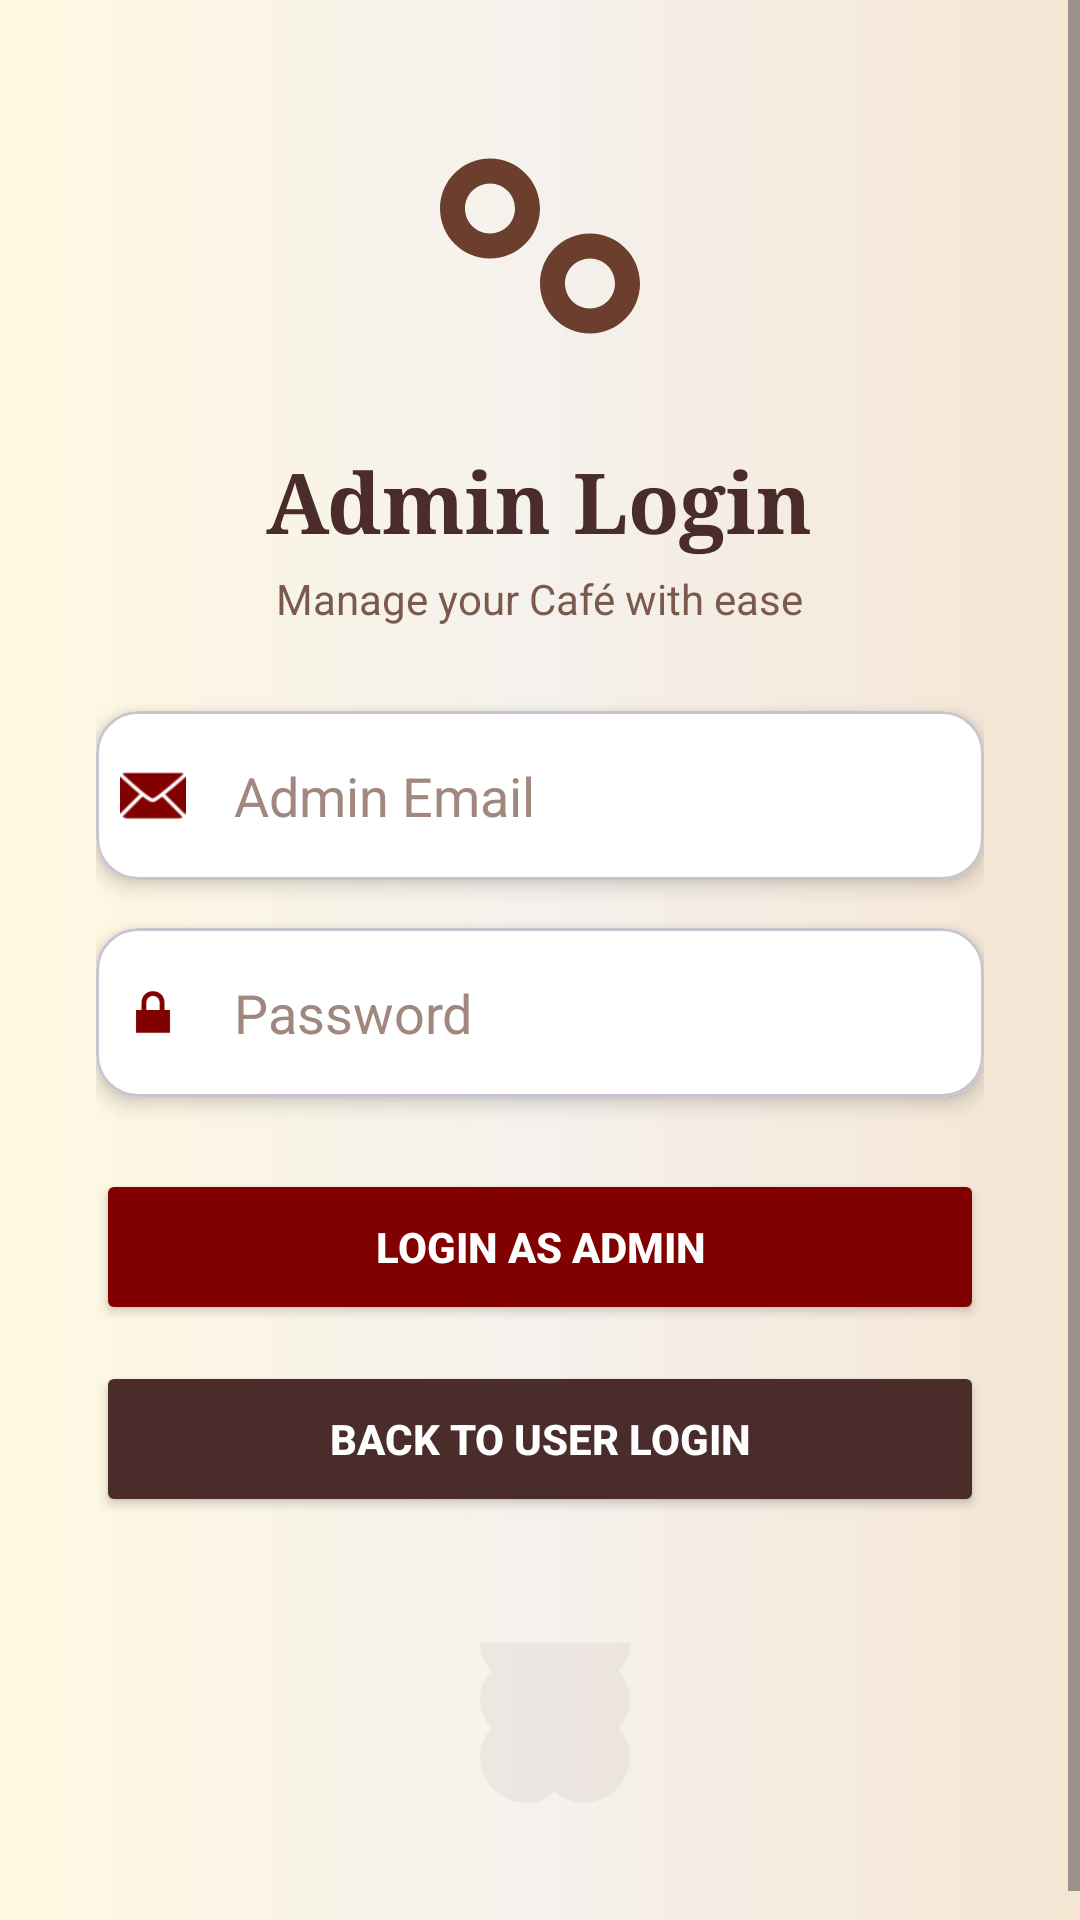

Write the Android layout XML for this screen, with the resource values it uses.
<!-- AndroidManifest.xml: application theme Theme.CafeShopAssignment -->
<!-- res/layout/activity_admin_login.xml -->
<?xml version="1.0" encoding="utf-8"?>
<ScrollView xmlns:android="http://schemas.android.com/apk/res/android"
    xmlns:app="http://schemas.android.com/apk/res-auto"
    android:layout_width="match_parent"
    android:layout_height="match_parent"
    android:background="@drawable/login_background_gradient"
    android:fillViewport="true">

    <LinearLayout
        android:layout_width="match_parent"
        android:layout_height="wrap_content"
        android:orientation="vertical"
        android:gravity="center_horizontal"
        android:padding="32dp">


        <ImageView
            android:layout_width="100dp"
            android:layout_height="100dp"
            android:src="@drawable/ic_coffee_beans"
            app:tint="#6B3E2E"
            android:layout_marginBottom="16dp"
            android:contentDescription="App logo" />


        <TextView
            android:id="@+id/adminLoginTitle"
            android:layout_width="wrap_content"
            android:layout_height="wrap_content"
            android:text="Admin Login"
            android:textColor="#4A2C2A"
            android:textSize="28sp"
            android:fontFamily="serif"
            android:textStyle="bold"
            android:layout_marginBottom="4dp"/>


        <TextView
            android:layout_width="wrap_content"
            android:layout_height="wrap_content"
            android:text="Manage your Café with ease"
            android:textColor="#7B5A4D"
            android:textSize="14sp"
            android:layout_marginBottom="28dp"/>


        <com.google.android.material.card.MaterialCardView
            android:layout_width="match_parent"
            android:layout_height="wrap_content"
            app:cardCornerRadius="14dp"
            app:cardElevation="4dp"
            app:cardBackgroundColor="@android:color/white"
            android:layout_marginBottom="16dp">

            <LinearLayout
                android:layout_width="match_parent"
                android:layout_height="wrap_content"
                android:orientation="horizontal"
                android:gravity="center_vertical"
                android:padding="8dp">

                <ImageView
                    android:layout_width="22dp"
                    android:layout_height="22dp"
                    android:src="@android:drawable/ic_dialog_email"
                    app:tint="#810100"
                    android:layout_marginEnd="8dp"/>

                <EditText
                    android:id="@+id/adminEmailInput"
                    android:layout_width="match_parent"
                    android:layout_height="wrap_content"
                    android:hint="Admin Email"
                    android:background="@android:color/transparent"
                    android:padding="8dp"
                    android:textColor="#3B2C28"
                    android:textColorHint="#A1887F"
                    android:inputType="textEmailAddress"/>
            </LinearLayout>
        </com.google.android.material.card.MaterialCardView>


        <com.google.android.material.card.MaterialCardView
            android:layout_width="match_parent"
            android:layout_height="wrap_content"
            app:cardCornerRadius="14dp"
            app:cardElevation="4dp"
            app:cardBackgroundColor="@android:color/white"
            android:layout_marginBottom="24dp">

            <LinearLayout
                android:layout_width="match_parent"
                android:layout_height="wrap_content"
                android:orientation="horizontal"
                android:gravity="center_vertical"
                android:padding="8dp">

                <ImageView
                    android:layout_width="22dp"
                    android:layout_height="22dp"
                    android:src="@android:drawable/ic_lock_lock"
                    app:tint="#810100"
                    android:layout_marginEnd="8dp"/>

                <EditText
                    android:id="@+id/adminPasswordInput"
                    android:layout_width="match_parent"
                    android:layout_height="wrap_content"
                    android:hint="Password"
                    android:background="@android:color/transparent"
                    android:padding="8dp"
                    android:textColor="#3B2C28"
                    android:textColorHint="#A1887F"
                    android:inputType="textPassword"/>
            </LinearLayout>
        </com.google.android.material.card.MaterialCardView>


        <Button
            android:id="@+id/adminLoginButton"
            android:layout_width="match_parent"
            android:layout_height="52dp"
            android:text="Login as Admin"
            android:textColor="#FFFFFF"
            android:backgroundTint="#810100"
            android:textStyle="bold"
            android:fontFamily="sans-serif-medium"
            android:layout_marginBottom="12dp"
            app:cornerRadius="12dp"/>


        <Button
            android:id="@+id/backToUserLoginButton"
            android:layout_width="match_parent"
            android:layout_height="52dp"
            android:text="Back to User Login"
            android:textColor="#FFFFFF"
            android:backgroundTint="#4A2C2A"
            android:textStyle="bold"
            app:cornerRadius="12dp"/>


        <ImageView
            android:layout_width="80dp"
            android:layout_height="80dp"
            android:src="@drawable/ic_coffee_steam"
            app:tint="#D7CCC8"
            android:alpha="0.3"
            android:layout_marginTop="32dp"
            android:contentDescription="Decorative steam"/>
    </LinearLayout>
</ScrollView>
<!-- resources referenced by this layout -->
<resources>
  <!-- drawable ic_coffee_beans (drawable) -->
  <?xml version="1.0" encoding="utf-8"?>
  <vector xmlns:android="http://schemas.android.com/apk/res/android"
      android:width="24dp"
      android:height="24dp"
      android:viewportWidth="24"
      android:viewportHeight="24">
      <path
          android:fillColor="#8B4513"
          android:pathData="M8,5c-2.21,0 -4,1.79 -4,4s1.79,4 4,4s4,-1.79 4,-4S10.21,5 8,5zM8,11c-1.1,0 -2,-0.9 -2,-2s0.9,-2 2,-2s2,0.9 2,2S9.1,11 8,11zM16,11c-2.21,0 -4,1.79 -4,4s1.79,4 4,4s4,-1.79 4,-4S18.21,11 16,11zM16,17c-1.1,0 -2,-0.9 -2,-2s0.9,-2 2,-2s2,0.9 2,2S17.1,17 16,17z"/>
  </vector>
  <!-- drawable ic_coffee_steam (drawable) -->
  <?xml version="1.0" encoding="utf-8"?>
  <vector xmlns:android="http://schemas.android.com/apk/res/android"
      android:width="24dp"
      android:height="24dp"
      android:viewportWidth="24"
      android:viewportHeight="24">
      <path
          android:fillColor="#D7CCC8"
          android:pathData="M6,3C6,4.1 6.45,5.1 7.17,5.83C6.45,6.55 6,7.55 6,8.67C6,9.78 6.45,10.78 7.17,11.5C6.45,12.22 6,13.22 6,14.33C6,16.92 8.08,19 10.67,19C11.78,19 12.78,18.55 13.5,17.83C14.22,18.55 15.22,19 16.33,19C18.92,19 21,16.92 21,14.33C21,13.22 20.55,12.22 19.83,11.5C20.55,10.78 21,9.78 21,8.67C21,7.55 20.55,6.55 19.83,5.83C20.55,5.1 21,4.1 21,3H6Z"/>
  </vector>
  <!-- drawable login_background_gradient (drawable) -->
  <?xml version="1.0" encoding="utf-8"?>
  <shape xmlns:android="http://schemas.android.com/apk/res/android">
      <gradient
          android:angle="180"
          android:startColor="#F5E6D3"
          android:centerColor="#F5F1ED"
          android:endColor="#FFF8E1"
          android:type="linear" />
  </shape>
  <style name="Theme.CafeShopAssignment" parent="Base.Theme.CafeShopAssignment" />
  <style name="Base.Theme.CafeShopAssignment" parent="Theme.Material3.DayNight.NoActionBar">
          
          
      </style>
</resources>
